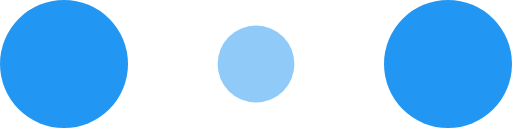
t = 0.00 s
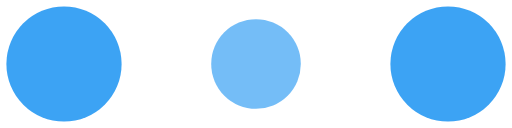
t = 0.10 s
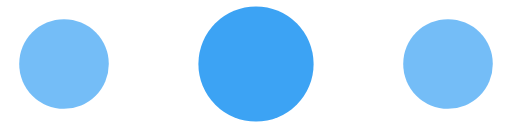
t = 0.30 s
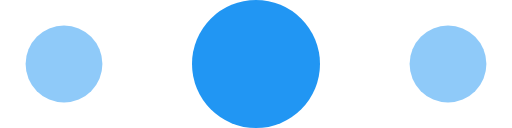
t = 0.40 s
t = 0.50 s: frame unchanged from t = 0.30 s, image omitted
t = 0.70 s: frame unchanged from t = 0.10 s, image omitted

The animated SVG that drew these frames (rendered in a browser with its animation timeline set to each time). Animation: 6 SMIL elements (animate=6); one cycle of 0.80 s, repeats indefinitely.

<svg width="48" height="12" viewBox="0 0 120 30" xmlns="http://www.w3.org/2000/svg" fill="#2196f3">
    <circle cx="15" cy="15" r="15">
        <animate attributeName="r" from="15" to="15"
                 begin="0s" dur="0.8s"
                 values="15;9;15" calcMode="linear"
                 repeatCount="indefinite" />
        <animate attributeName="fill-opacity" from="1" to="1"
                 begin="0s" dur="0.8s"
                 values="1;.5;1" calcMode="linear"
                 repeatCount="indefinite" />
    </circle>
    <circle cx="60" cy="15" r="9" fill-opacity="0.3">
        <animate attributeName="r" from="9" to="9"
                 begin="0s" dur="0.8s"
                 values="9;15;9" calcMode="linear"
                 repeatCount="indefinite" />
        <animate attributeName="fill-opacity" from="0.5" to="0.5"
                 begin="0s" dur="0.8s"
                 values=".5;1;.5" calcMode="linear"
                 repeatCount="indefinite" />
    </circle>
    <circle cx="105" cy="15" r="15">
        <animate attributeName="r" from="15" to="15"
                 begin="0s" dur="0.8s"
                 values="15;9;15" calcMode="linear"
                 repeatCount="indefinite" />
        <animate attributeName="fill-opacity" from="1" to="1"
                 begin="0s" dur="0.8s"
                 values="1;.5;1" calcMode="linear"
                 repeatCount="indefinite" />
    </circle>
</svg>
